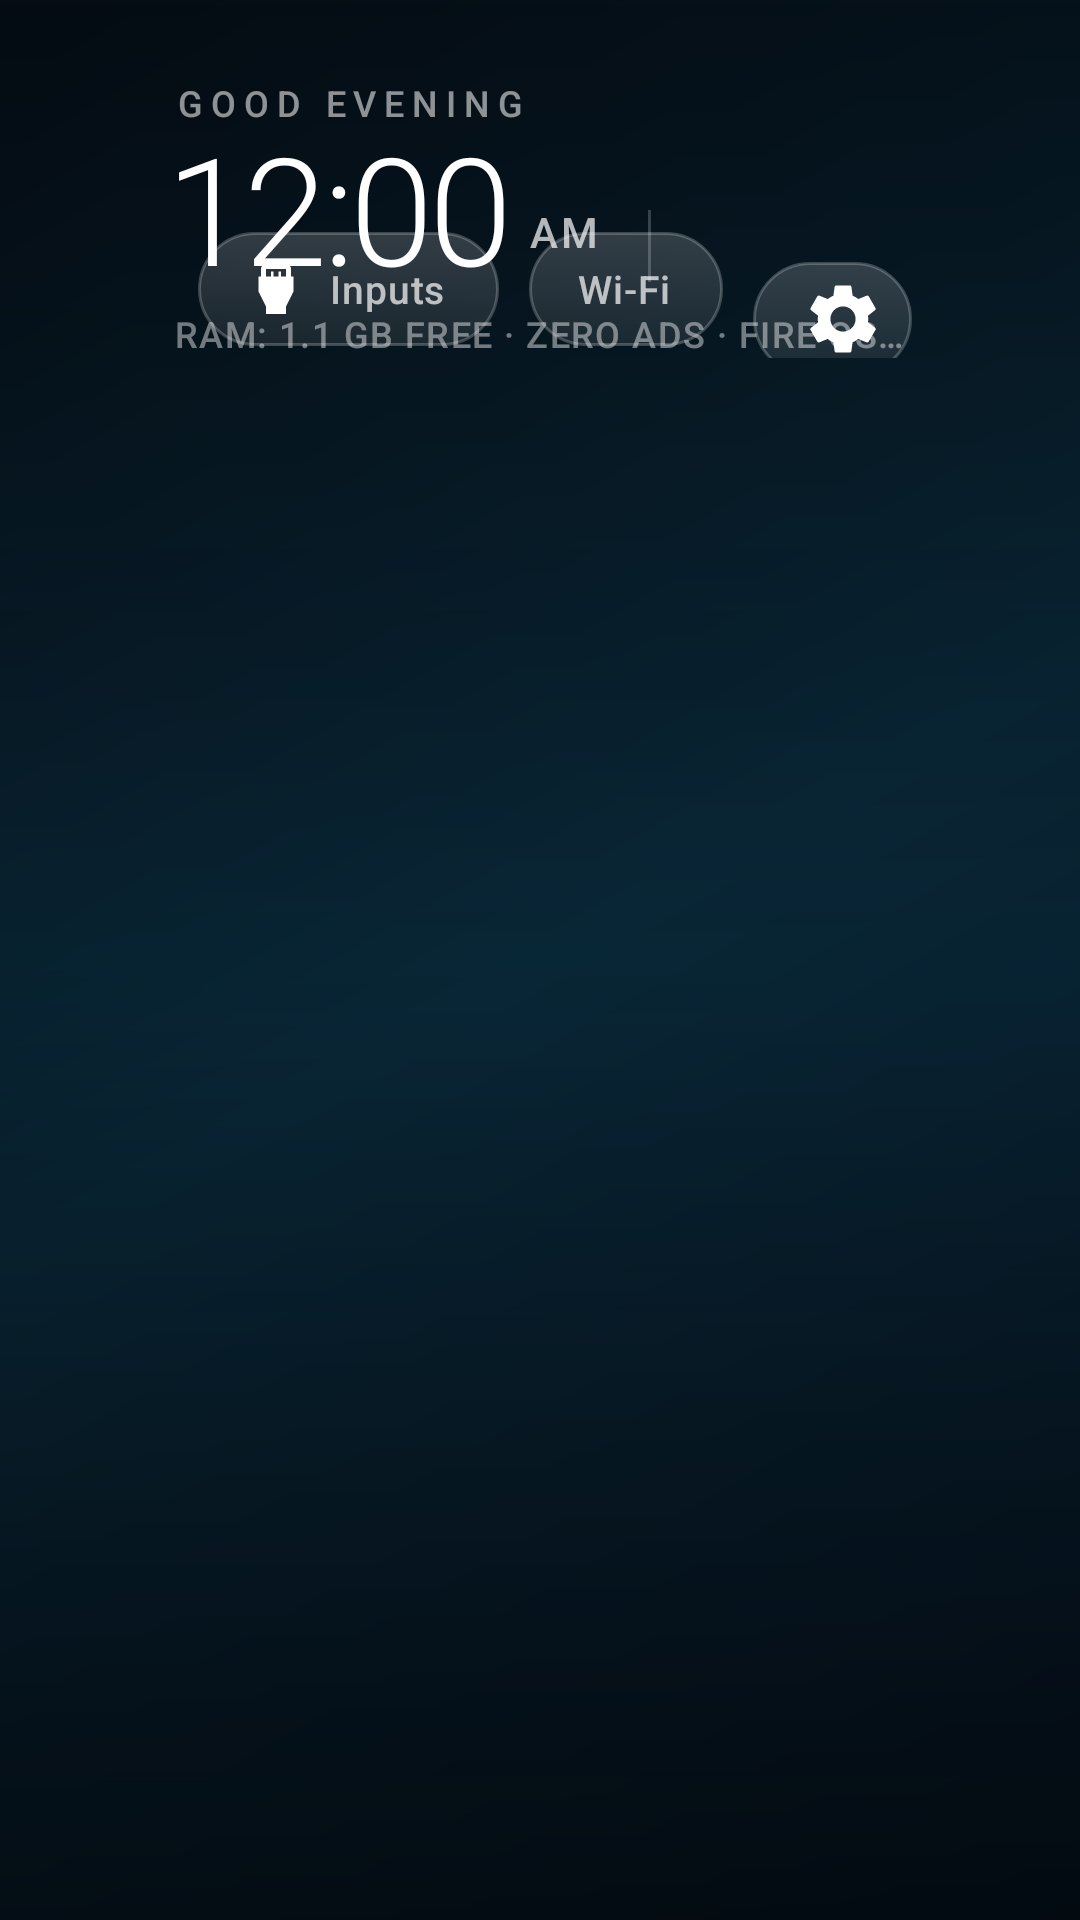

Android layout source for this screen:
<!-- AndroidManifest.xml: activity theme Theme.ZenTV.Fullscreen -->
<!-- res/layout/activity_main.xml -->
<?xml version="1.0" encoding="utf-8"?>
<androidx.constraintlayout.widget.ConstraintLayout
    xmlns:android="http://schemas.android.com/apk/res/android"
    xmlns:app="http://schemas.android.com/apk/res-auto"
    xmlns:tools="http://schemas.android.com/tools"
    android:id="@+id/rootLayout"
    android:layout_width="match_parent"
    android:layout_height="match_parent"
    android:background="@color/bg_dark">

    
    <ImageView
        android:id="@+id/ivWallpaper"
        android:layout_width="0dp"
        android:layout_height="0dp"
        android:scaleType="centerCrop"
        android:src="@drawable/bg_wallpaper_aurora"
        app:layout_constraintTop_toTopOf="parent"
        app:layout_constraintBottom_toBottomOf="parent"
        app:layout_constraintStart_toStartOf="parent"
        app:layout_constraintEnd_toEndOf="parent"
        tools:ignore="ContentDescription" />

    
    <View
        android:id="@+id/vScrim"
        android:layout_width="0dp"
        android:layout_height="0dp"
        android:background="@drawable/scrim_cinematic"
        app:layout_constraintTop_toTopOf="parent"
        app:layout_constraintBottom_toBottomOf="parent"
        app:layout_constraintStart_toStartOf="parent"
        app:layout_constraintEnd_toEndOf="parent" />

    
    <View
        android:id="@+id/vAmbientGlow"
        android:layout_width="0dp"
        android:layout_height="0dp"
        android:alpha="0"
        app:layout_constraintTop_toTopOf="parent"
        app:layout_constraintBottom_toBottomOf="parent"
        app:layout_constraintStart_toStartOf="parent"
        app:layout_constraintEnd_toEndOf="parent" />

    
    <RelativeLayout
        android:id="@+id/headerBar"
        android:layout_width="0dp"
        android:layout_height="wrap_content"
        android:layout_marginStart="56dp"
        android:layout_marginEnd="56dp"
        android:layout_marginTop="26dp"
        android:clipChildren="false"
        android:clipToPadding="false"
        app:layout_constraintStart_toStartOf="parent"
        app:layout_constraintEnd_toEndOf="parent"
        app:layout_constraintTop_toTopOf="parent">

        
        <LinearLayout
            android:id="@+id/leftBlock"
            android:layout_width="wrap_content"
            android:layout_height="wrap_content"
            android:layout_alignParentStart="true"
            android:orientation="vertical">

            
            <TextView
                android:id="@+id/tvGreeting"
                android:layout_width="wrap_content"
                android:layout_height="wrap_content"
                android:layout_marginStart="2dp"
                android:fontFamily="sans-serif-medium"
                android:letterSpacing="0.22"
                android:singleLine="true"
                android:text="@string/good_evening"
                android:textAllCaps="true"
                android:textColor="#8CFFFFFF"
                android:textSize="12sp" />

            
            <LinearLayout
                android:layout_width="wrap_content"
                android:layout_height="wrap_content"
                android:baselineAligned="true"
                android:orientation="horizontal">

                <TextClock
                    android:id="@+id/textClock"
                    android:layout_width="wrap_content"
                    android:layout_height="wrap_content"
                    android:fontFamily="sans-serif-light"
                    android:format12Hour="h:mm"
                    android:format24Hour="HH:mm"
                    android:includeFontPadding="false"
                    android:letterSpacing="-0.03"
                    android:textColor="#FFFFFFFF"
                    android:textSize="50sp" />

                <TextClock
                    android:id="@+id/tvAmPm"
                    android:layout_width="wrap_content"
                    android:layout_height="wrap_content"
                    android:layout_gravity="bottom"
                    android:layout_marginBottom="7dp"
                    android:layout_marginStart="6dp"
                    android:fontFamily="sans-serif-medium"
                    android:format12Hour="a"
                    android:format24Hour=""
                    android:letterSpacing="0.08"
                    android:textAllCaps="true"
                    android:textColor="#B3FFFFFF"
                    android:textSize="14sp" />

                
                <View
                    android:id="@+id/clockDivider"
                    android:layout_width="1dp"
                    android:layout_height="24dp"
                    android:layout_gravity="bottom"
                    android:layout_marginBottom="7dp"
                    android:layout_marginEnd="16dp"
                    android:layout_marginStart="16dp"
                    android:background="#33FFFFFF" />

                
                <TextView
                    android:id="@+id/tvDate"
                    android:layout_width="wrap_content"
                    android:layout_height="wrap_content"
                    android:layout_gravity="bottom"
                    android:layout_marginBottom="8dp"
                    android:fontFamily="sans-serif-regular"
                    android:includeFontPadding="false"
                    android:letterSpacing="0.14"
                    android:singleLine="true"
                    android:textAllCaps="true"
                    android:textColor="#A6FFFFFF"
                    android:textSize="14sp"
                    tools:text="SUNDAY, NOVEMBER 22" />
            </LinearLayout>

            
            <TextView
                android:id="@+id/tvStats"
                android:layout_width="wrap_content"
                android:layout_height="wrap_content"
                android:layout_marginStart="2dp"
                android:layout_marginTop="2dp"
                android:fontFamily="sans-serif-medium"
                android:letterSpacing="0.04"
                android:singleLine="true"
                android:text="RAM: 1.1 GB FREE · ZERO ADS · FIRE OS DEBLOATED"
                android:textColor="#70FFFFFF"
                android:textSize="12sp" />
        </LinearLayout>

        
        <LinearLayout
            android:id="@+id/topButtons"
            android:layout_width="wrap_content"
            android:layout_height="wrap_content"
            android:layout_alignParentEnd="true"
            android:layout_alignBottom="@id/leftBlock"
            android:layout_marginBottom="4dp"
            android:clipChildren="false"
            android:clipToPadding="false"
            android:orientation="horizontal">

            <TextView
                android:id="@+id/btnInputs"
                style="@style/TopButton"
                android:text="@string/inputs"
                android:drawableStart="@drawable/ic_input"
                android:nextFocusDown="@+id/rvApps" />

            <TextView
                android:id="@+id/btnWifi"
                style="@style/TopButton"
                android:maxWidth="200dp"
                android:singleLine="true"
                android:ellipsize="end"
                android:text="@string/wifi"
                android:drawableStart="@drawable/ic_wifi"
                android:nextFocusDown="@+id/rvApps" />

            <TextView
                android:id="@+id/btnSettings"
                style="@style/TopButton"
                android:text="@string/settings"
                android:drawableStart="@drawable/ic_settings"
                android:nextFocusDown="@+id/rvApps" />
        </LinearLayout>
    </RelativeLayout>

    
    <LinearLayout
        android:id="@+id/heroLayout"
        android:layout_width="0dp"
        android:layout_height="wrap_content"
        android:layout_marginStart="64dp"
        android:layout_marginEnd="64dp"
        android:layout_marginBottom="16dp"
        android:orientation="vertical"
        app:layout_constraintBottom_toTopOf="@+id/rvApps"
        app:layout_constraintStart_toStartOf="parent"
        app:layout_constraintEnd_toEndOf="parent">

        <TextView
            android:id="@+id/tvHeroName"
            android:layout_width="wrap_content"
            android:layout_height="wrap_content"
            android:fontFamily="sans-serif-light"
            android:includeFontPadding="false"
            android:letterSpacing="-0.02"
            android:singleLine="true"
            android:textColor="#FFFFFFFF"
            android:textSize="44sp"
            tools:text="Netflix" />

        <TextView
            android:id="@+id/tvHeroMeta"
            android:layout_width="wrap_content"
            android:layout_height="wrap_content"
            android:layout_marginTop="2dp"
            android:fontFamily="sans-serif-regular"
            android:letterSpacing="0.04"
            android:singleLine="true"
            android:textColor="#80FFFFFF"
            android:textSize="13sp"
            tools:text="Video Streaming · Installed" />
    </LinearLayout>

    
    <androidx.recyclerview.widget.RecyclerView
        android:id="@+id/rvApps"
        android:layout_width="0dp"
        android:layout_height="216dp"
        android:layout_marginBottom="36dp"
        android:clipChildren="false"
        android:clipToPadding="false"
        android:descendantFocusability="afterDescendants"
        android:orientation="horizontal"
        android:paddingStart="64dp"
        android:paddingEnd="64dp"
        android:nextFocusUp="@+id/btnSettings"
        app:layout_constraintBottom_toBottomOf="parent"
        app:layout_constraintEnd_toEndOf="parent"
        app:layout_constraintStart_toStartOf="parent" />

    
    <TextView
        android:id="@+id/tvEmpty"
        android:layout_width="wrap_content"
        android:layout_height="wrap_content"
        android:background="@drawable/bg_glass_pill"
        android:padding="16dp"
        android:text="@string/no_apps_found"
        android:textColor="#B3FFFFFF"
        android:textSize="16sp"
        android:visibility="gone"
        app:layout_constraintBottom_toBottomOf="@+id/rvApps"
        app:layout_constraintEnd_toEndOf="@+id/rvApps"
        app:layout_constraintStart_toStartOf="@+id/rvApps"
        app:layout_constraintTop_toTopOf="@+id/rvApps" />

</androidx.constraintlayout.widget.ConstraintLayout>
<!-- resources referenced by this layout -->
<resources>
  <color name="bg_dark">#0A0D14</color>
  <!-- drawable bg_glass_pill (drawable) -->
  <?xml version="1.0" encoding="utf-8"?>
  <selector xmlns:android="http://schemas.android.com/apk/res/android">
      <item android:state_focused="true">
          <shape android:shape="rectangle">
              <solid android:color="#F2FFFFFF" />
              <corners android:radius="30dp" />
              <stroke
                  android:width="2dp"
                  android:color="#FFFFFF" />
          </shape>
      </item>
      <item>
          <shape android:shape="rectangle">
              <solid android:color="#330B121E" />
              <corners android:radius="30dp" />
              <stroke
                  android:width="1dp"
                  android:color="#2EFFFFFF" />
          </shape>
      </item>
  </selector>
  <!-- drawable bg_wallpaper_aurora (drawable) -->
  <?xml version="1.0" encoding="utf-8"?>
  <shape xmlns:android="http://schemas.android.com/apk/res/android"
      android:shape="rectangle">
      <gradient
          android:angle="135"
          android:startColor="@color/aurora_start"
          android:centerColor="@color/aurora_mid"
          android:endColor="@color/aurora_end"
          android:type="linear" />
  </shape>
  <!-- drawable ic_input (drawable) -->
  <?xml version="1.0" encoding="utf-8"?>
  <vector xmlns:android="http://schemas.android.com/apk/res/android"
      android:width="20dp"
      android:height="20dp"
      android:viewportWidth="24"
      android:viewportHeight="24">
      <path
          android:fillColor="#FFFFFFFF"
          android:pathData="M18,7V4c0,-1.1 -0.9,-2 -2,-2H8C6.9,2 6,2.9 6,4v3H5v6l3,6v3h8v-3l3,-6V7H18zM8,4h8v3h-2V5h-1v2h-2V5h-1v2H8V4z" />
  </vector>
  <!-- drawable scrim_cinematic (drawable) -->
  <?xml version="1.0" encoding="utf-8"?>
  <shape xmlns:android="http://schemas.android.com/apk/res/android"
      android:shape="rectangle">
      <gradient
          android:angle="270"
          android:startColor="#80030509"
          android:centerColor="#26030509"
          android:endColor="#B3020407"
          android:type="linear" />
  </shape>
  <string name="good_evening">GOOD EVENING</string>
  <string name="inputs">Inputs</string>
  <string name="no_apps_found">No apps found</string>
  <string name="settings">Settings</string>
  <string name="wifi">Wi-Fi</string>
  <style name="Theme.ZenTV.Fullscreen" parent="Theme.ZenTV">
          <item name="android:windowTranslucentStatus">true</item>
          <item name="android:windowTranslucentNavigation">true</item>
      </style>
  <color name="aurora_start">#061727</color>
  <color name="aurora_mid">#092C3E</color>
  <color name="aurora_end">#05111B</color>
  <color name="text_primary">#FFFFFFFF</color>
  <!-- drawable pill_bg (drawable) -->
  <?xml version="1.0" encoding="utf-8"?>
  <selector xmlns:android="http://schemas.android.com/apk/res/android">
      <item android:state_focused="true">
          <shape android:shape="rectangle">
              <solid android:color="#F5FFFFFF" />
              <corners android:radius="21dp" />
          </shape>
      </item>
      <item>
          <shape android:shape="rectangle">
              <gradient
                  android:angle="270"
                  android:startColor="#2EFFFFFF"
                  android:endColor="#14FFFFFF" />
              <stroke
                  android:width="1dp"
                  android:color="#38FFFFFF" />
              <corners android:radius="21dp" />
          </shape>
      </item>
  </selector>
  <style name="Theme.ZenTV" parent="Theme.AppCompat.NoActionBar">
          <item name="android:windowNoTitle">true</item>
          <item name="android:windowActionBar">false</item>
          <item name="android:windowFullscreen">true</item>
          <item name="android:windowContentOverlay">@null</item>
          <item name="android:windowBackground">@color/bg_dark</item>
          <item name="android:colorBackground">@color/bg_dark</item>
      </style>
</resources>
